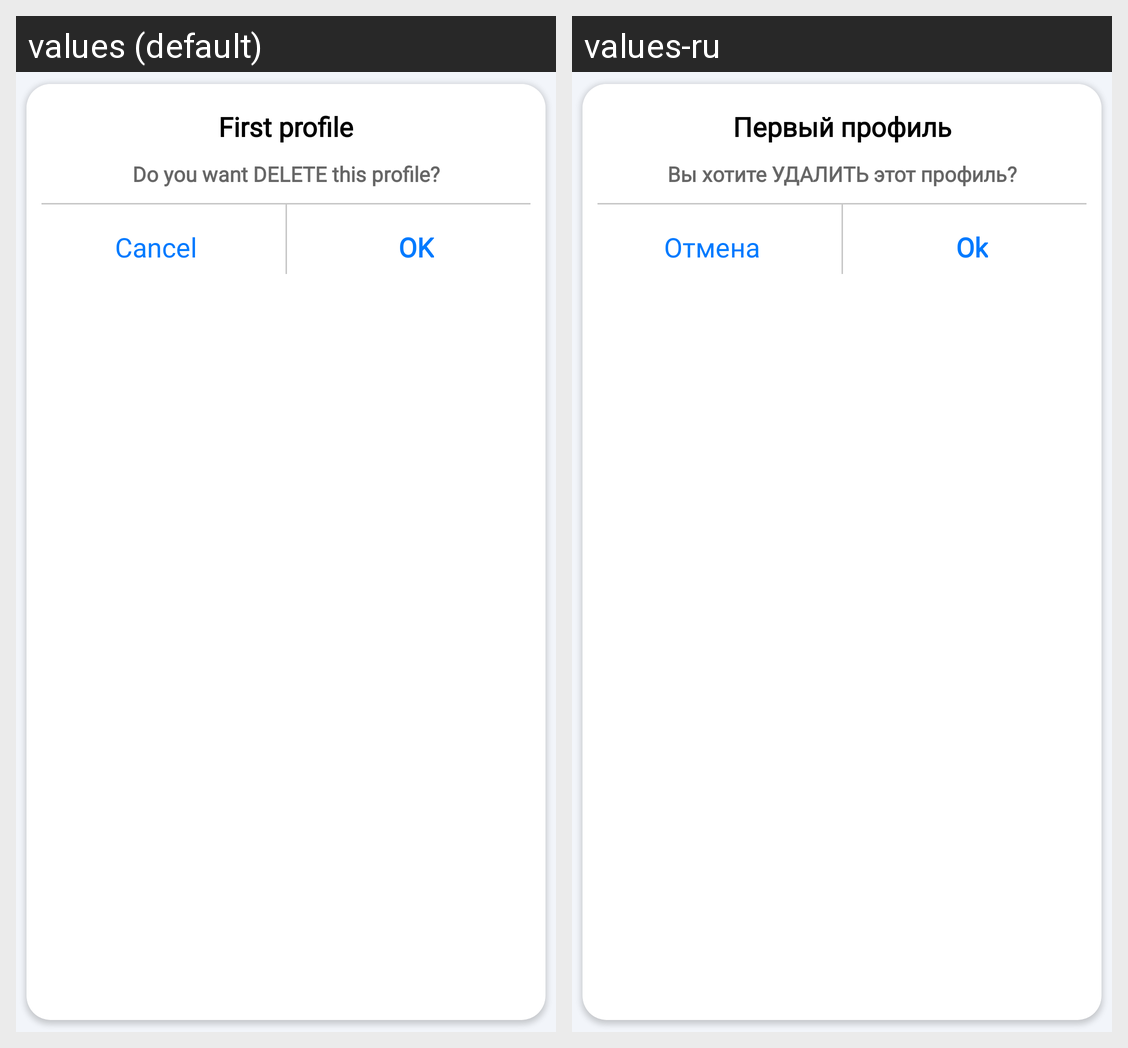

Here is an Android app screen in its default locale and in the app's own translations. Write out the translated-string differences for the strings that appear on this screen.
Android screen res/layout/dialog_delete_profile_basal.xml rendered under 2 locales, left to right: values (default), values-ru. Device: Nexus 5 (rendered at 1080×1920; each locale shown at half size, 540×960, under a caption strip naming it); theme Theme.Navigation.
Strings drawn on this screen, with the default value and each locale's value (text and hints the layout hard-codes, and strings that could not be matched under every locale, appear in the picture but are not listed):

first_profile
  values: First profile
  values-ru: Первый профиль

massage_dialog_delete_profile
  values: Do you want DELETE this profile?
  values-ru: Вы хотите УДАЛИТЬ этот профиль?

ok
  values: OK
  values-ru: Ok

cancel
  values: Cancel
  values-ru: Отмена
